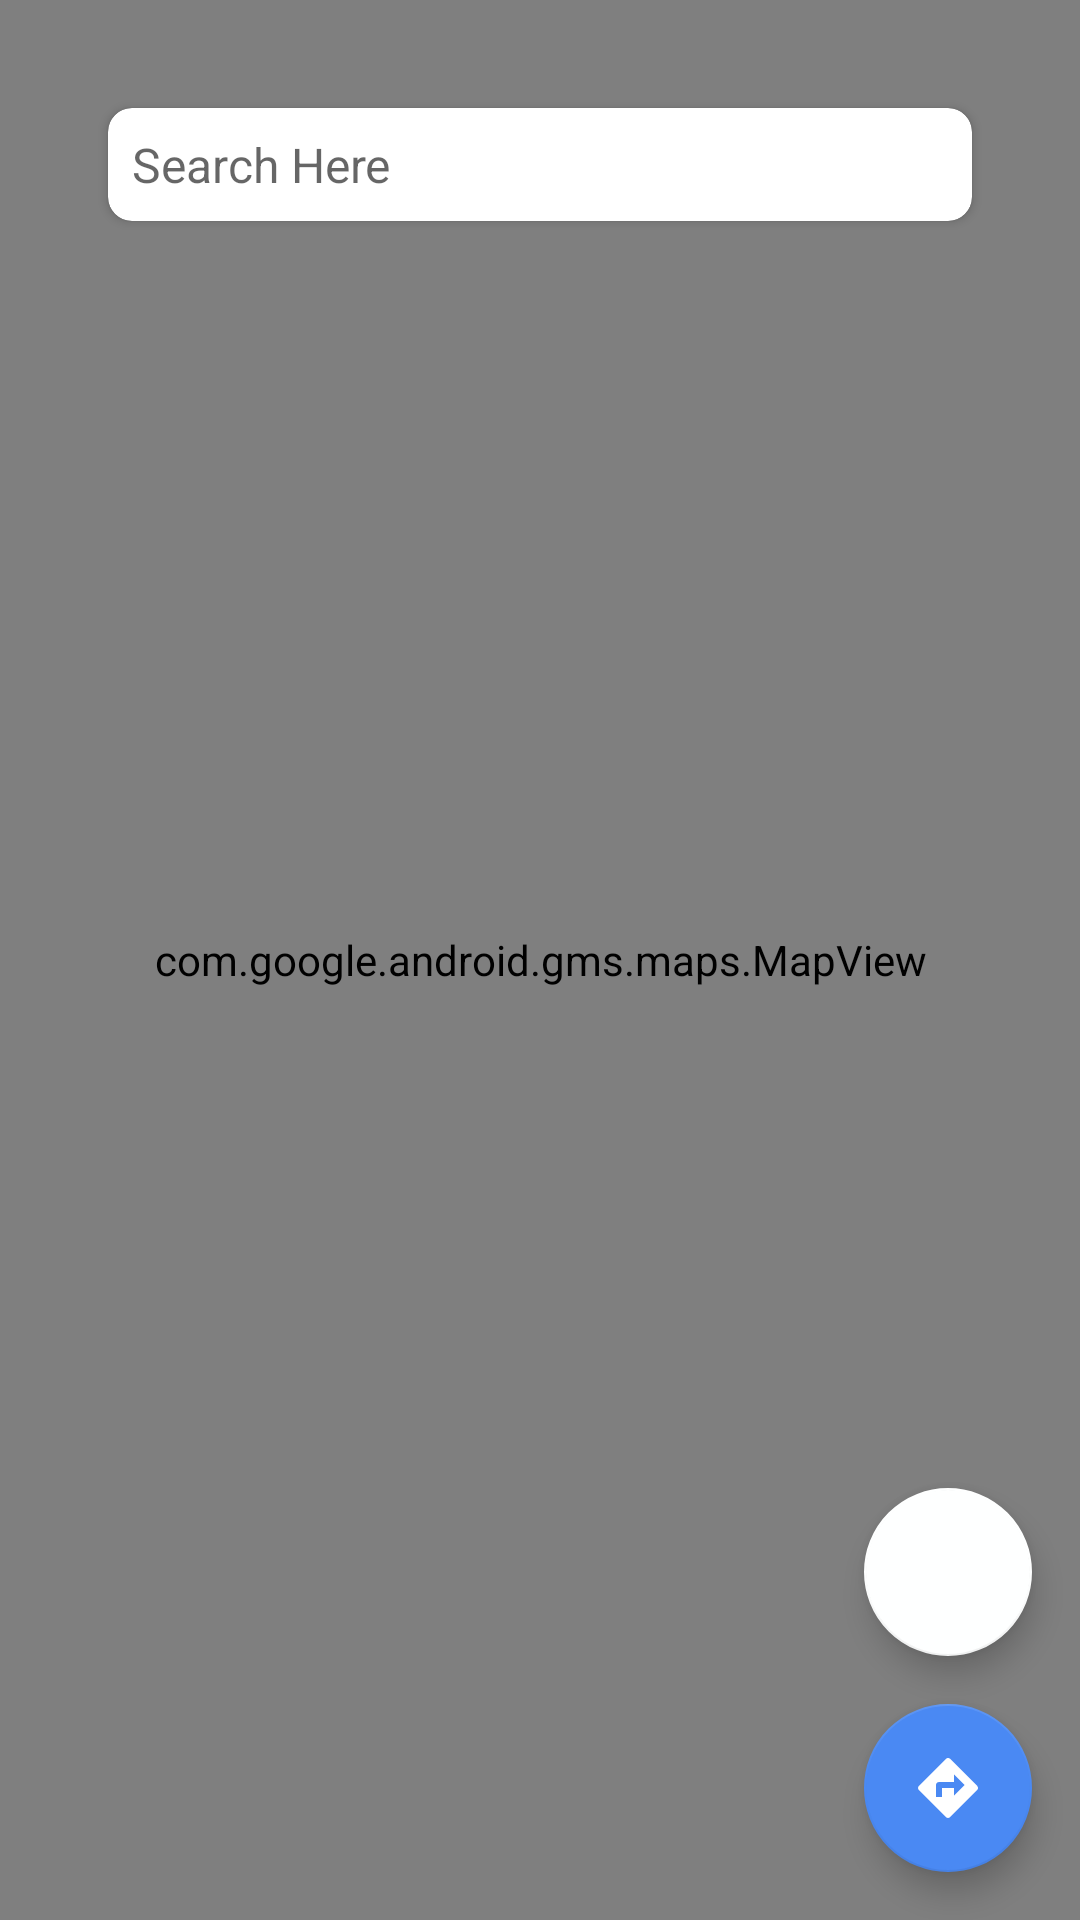

Write the Android layout XML for this screen, with the resource values it uses.
<!-- AndroidManifest.xml: application theme Theme.PrototypeAplikasiGrup4 -->
<!-- res/layout/activity_maps.xml -->
<?xml version="1.0" encoding="utf-8"?>
<androidx.constraintlayout.widget.ConstraintLayout xmlns:android="http://schemas.android.com/apk/res/android"
    xmlns:app="http://schemas.android.com/apk/res-auto"
    xmlns:tools="http://schemas.android.com/tools"
    android:layout_width="match_parent"
    android:layout_height="match_parent"
    tools:context=".MapsActivity">

    <androidx.cardview.widget.CardView
        android:layout_width="match_parent"
        android:layout_height="wrap_content"
        android:layout_margin="36dp"
        app:cardCornerRadius="8dp"
        app:layout_constraintEnd_toEndOf="parent"
        app:layout_constraintStart_toStartOf="parent"
        app:layout_constraintTop_toTopOf="parent" >

        <androidx.constraintlayout.widget.ConstraintLayout
            android:layout_width="match_parent"
            android:layout_height="wrap_content"
            android:padding="8dp">
            <EditText
                android:layout_width="match_parent"
                android:layout_height="wrap_content"
                android:background="@color/white"
                android:translationZ="99dp"
                android:hint="Search Here"
                android:textSize="16sp"
                android:textColor="@color/black"
                app:layout_constraintEnd_toEndOf="parent"
                app:layout_constraintStart_toStartOf="parent"
                app:layout_constraintTop_toTopOf="parent"
                app:layout_constraintBottom_toBottomOf="parent"/>
        </androidx.constraintlayout.widget.ConstraintLayout>
    </androidx.cardview.widget.CardView>


    <com.google.android.gms.maps.MapView
        android:id="@+id/mapView"
        android:layout_width="match_parent"
        android:layout_height="0dp"
        app:layout_constraintEnd_toEndOf="parent"
        app:layout_constraintBottom_toBottomOf="parent"
        app:layout_constraintStart_toStartOf="parent"
        app:layout_constraintTop_toTopOf="parent" />


    <com.google.android.material.floatingactionbutton.FloatingActionButton
        android:layout_width="wrap_content"
        android:layout_height="wrap_content"
        android:layout_marginEnd="16dp"
        app:backgroundTint="@color/blue_200"
        android:src="@drawable/ic_outline_navigation_24"
        app:layout_constraintBottom_toTopOf="@+id/ll_btm"
        app:layout_constraintEnd_toEndOf="parent" />


    <androidx.constraintlayout.widget.ConstraintLayout
        android:id="@+id/ll_btm"
        android:layout_width="wrap_content"
        android:layout_height="wrap_content"
        app:layout_constraintBottom_toBottomOf="parent"
        app:layout_constraintEnd_toEndOf="parent" >
        <ImageView
            android:layout_width="24dp"
            android:layout_height="24dp"
            android:translationZ="99dp"
            android:src="@drawable/ic_baseline_directions_24"
            app:layout_constraintTop_toTopOf="parent"
            app:layout_constraintStart_toStartOf="parent"
            app:layout_constraintEnd_toEndOf="parent"
            app:layout_constraintBottom_toBottomOf="parent"/>
        <com.google.android.material.floatingactionbutton.FloatingActionButton
            android:id="@+id/fab_btm"
            android:layout_width="wrap_content"
            android:layout_height="wrap_content"
            android:layout_margin="16dp"
            app:backgroundTint="@color/blue_maps"
            app:layout_constraintTop_toTopOf="parent"
            app:layout_constraintStart_toStartOf="parent"
            app:layout_constraintEnd_toEndOf="parent"
            app:layout_constraintBottom_toBottomOf="parent"
            />
    </androidx.constraintlayout.widget.ConstraintLayout>

</androidx.constraintlayout.widget.ConstraintLayout>
<!-- resources referenced by this layout -->
<resources>
  <color name="black">#FF000000</color>
  <color name="blue_200">#feffff</color>
  <color name="blue_maps">#4A89F3</color>
  <color name="white">#FFFFFFFF</color>
  <!-- drawable ic_baseline_directions_24 (drawable) -->
  <vector android:height="24dp" android:tint="@color/white"
      android:viewportHeight="24" android:viewportWidth="24"
      android:width="24dp" xmlns:android="http://schemas.android.com/apk/res/android">
      <path android:fillColor="@android:color/white" android:pathData="M21.71,11.29l-9,-9c-0.39,-0.39 -1.02,-0.39 -1.41,0l-9,9c-0.39,0.39 -0.39,1.02 0,1.41l9,9c0.39,0.39 1.02,0.39 1.41,0l9,-9c0.39,-0.38 0.39,-1.01 0,-1.41zM14,14.5V12h-4v3H8v-4c0,-0.55 0.45,-1 1,-1h5V7.5l3.5,3.5 -3.5,3.5z"/>
  </vector>
  <style name="Theme.PrototypeAplikasiGrup4" parent="Theme.MaterialComponents.DayNight.NoActionBar">
          
          <item name="colorPrimary">@color/orange_500</item>
          <item name="colorPrimaryVariant">@color/blue_700</item>
          <item name="colorOnPrimary">@color/black</item>
          
          <item name="colorSecondary">@color/black</item>
          <item name="colorSecondaryVariant">@color/blue_700</item>
          <item name="colorOnSecondary">@color/black</item>
          
          <item name="android:statusBarColor" tools:targetApi="l">?attr/colorPrimaryVariant</item>
          
          <item name="textAppearanceButton">@style/TextAppearance.App.Button</item>
      </style>
  <color name="orange_500">#f4a935</color>
  <color name="blue_700">#9aacb0</color>
  <style name="TextAppearance.App.Button" parent="TextAppearance.MaterialComponents.Button">
      </style>
</resources>
